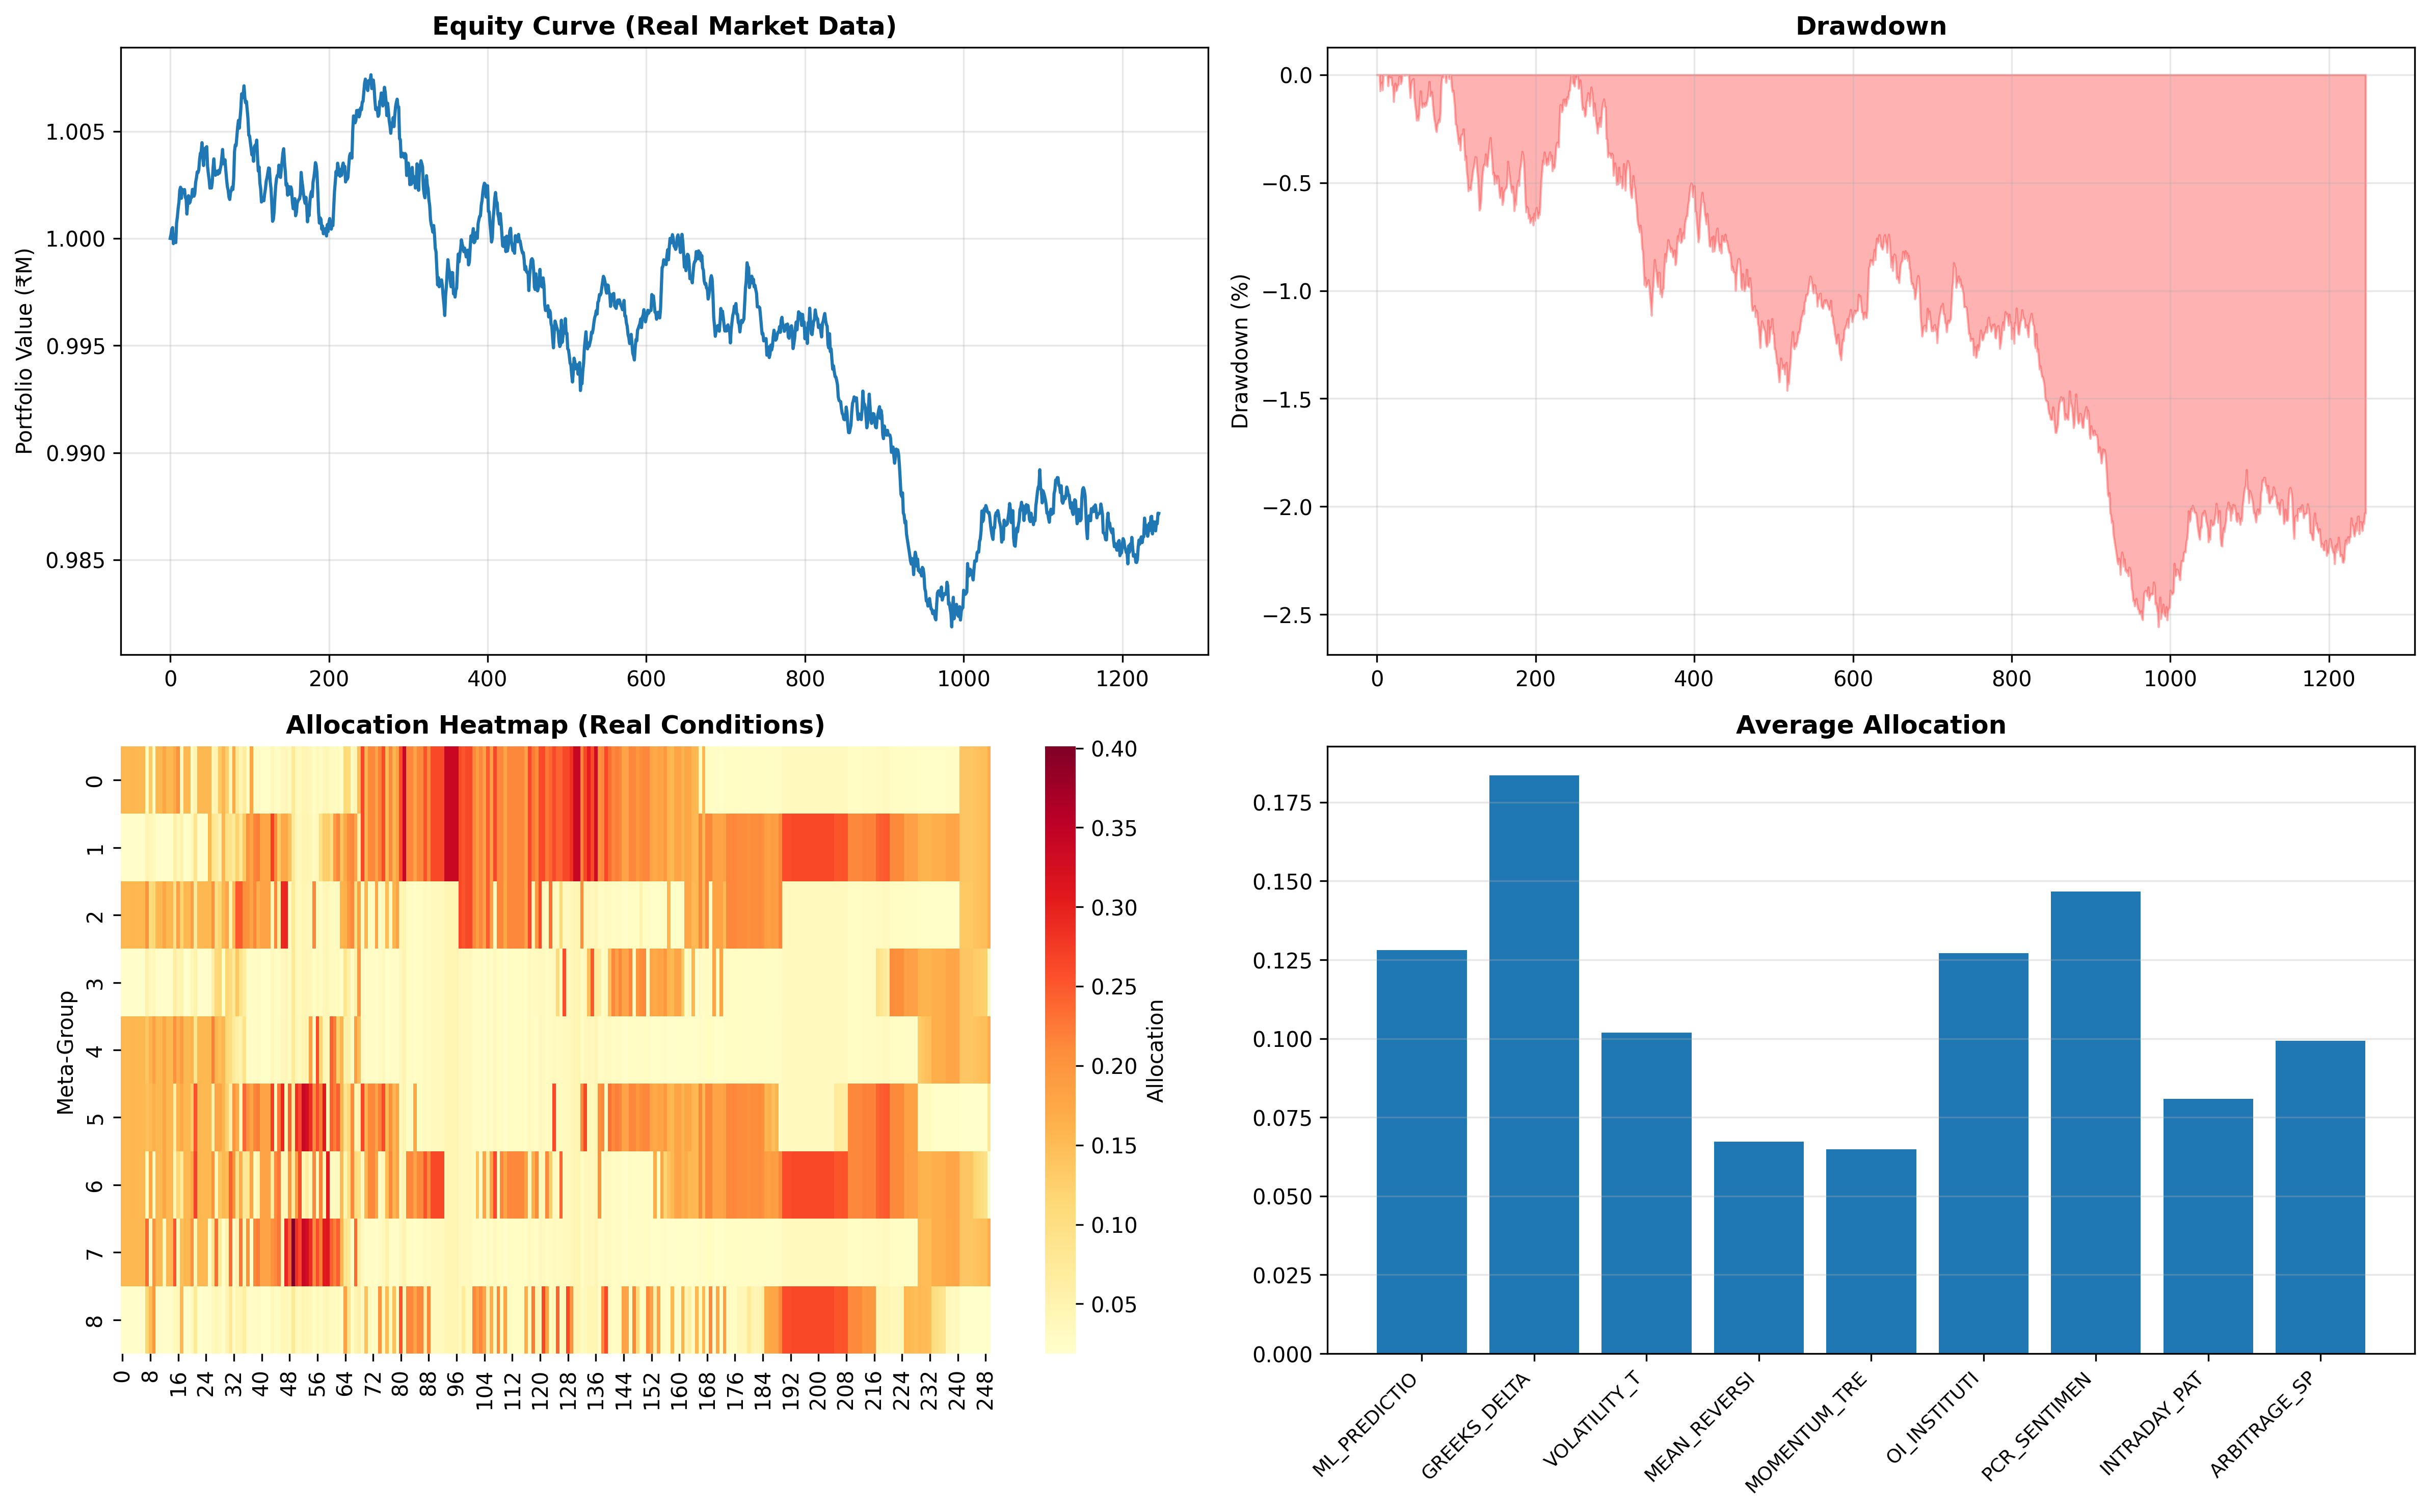

The script that saved this image:
"""
Comprehensive SAC Backtest on Real Market Data
Uses all available option chain snapshots with Greeks
"""

import numpy as np
import pandas as pd
import asyncio
import matplotlib.pyplot as plt
import seaborn as sns

from meta_controller.sac_agent import SACAgent
from meta_controller.reward_calculator import RewardCalculator
from meta_controller.strategy_clustering import META_GROUPS
from backend.core.logger import get_logger

logger = get_logger(__name__)


async def main():
    print("\n" + "="*80)
    print("COMPREHENSIVE SAC BACKTEST - FULL REAL DATA")
    print("="*80)
    
    # Load full data
    print("\nLoading complete option chain history...")
    df = pd.read_csv('/tmp/full_option_data.csv', names=[
        'timestamp', 'strike', 'option_type', 'ltp',  
        'delta', 'gamma', 'iv', 'spot', 'oi', 'volume'
    ])
    
    df['timestamp'] = pd.to_datetime(df['timestamp'])
    
    print(f"✓ Loaded {len(df):,} option records")
    print(f"  Period: {df['timestamp'].min()} to {df['timestamp'].max()}")
    print(f"  Unique timestamps: {df['timestamp'].nunique()}")
    print(f"  Trading days: {df['timestamp'].dt.date.nunique()}")
    print(f"  Avg IV: {df['iv'].mean():.2f}%")
    print(f"  Spot range: ₹{df['spot'].min():.2f} - ₹{df['spot'].max():.2f}")
    
    # Initialize SAC
    print("\nInitializing SAC agent...")
    agent = SACAgent(state_dim=35, action_dim=9)
    calc = RewardCalculator()
    
    # Backtest
    timestamps = sorted(df['timestamp'].unique())
    print(f"\n🚀 Running backtest on {len(timestamps)} timestamps...")
    
    portfolio_value = 1000000
    equity_curve = []
    allocations = []
    rewards_list = []
    
    for i, ts in enumerate(timestamps):
        snapshot = df[df['timestamp'] == ts]
        
        if snapshot.empty:
            continue
        
        # Extract features
        spot = snapshot['spot'].iloc[0]
        
        state = np.zeros(35, dtype=np.float32)
        state[0] = spot / 25000  # Normalized spot
        
        # Returns
        if i >= 1:
            prev_spot = df[df['timestamp'] == timestamps[i-1]]['spot'].iloc[0]
            state[1] = (spot / prev_spot - 1) * 100
        if i >= 3:
            prev_spot_3 = df[df['timestamp'] == timestamps[i-3]]['spot'].iloc[0]
            state[2] = (spot / prev_spot_3 - 1) * 100
        if i >= 9:
            prev_spot_9 = df[df['timestamp'] == timestamps[i-9]]['spot'].iloc[0]
            state[3] = (spot / prev_spot_9 - 1) * 100
        
        # VIX proxy
        atm_iv = snapshot[(snapshot['strike'] >= spot * 0.98) & 
                         (snapshot['strike'] <= spot * 1.02)]['iv'].mean()
        all_iv_so_far = [df[df['timestamp'] == timestamps[j]][
            (df[df['timestamp'] == timestamps[j]]['strike'] >= df[df['timestamp'] == timestamps[j]]['spot'].iloc[0] * 0.98) &
            (df[df['timestamp'] == timestamps[j]]['strike'] <= df[df['timestamp'] == timestamps[j]]['spot'].iloc[0] * 1.02)
        ]['iv'].mean() for j in range(max(0, i-30), i+1) if not df[df['timestamp'] == timestamps[j]].empty]
        
        if all_iv_so_far and not np.isnan(atm_iv):
            state[4] = np.sum(np.array(all_iv_so_far) < atm_iv) / len(all_iv_so_far)
        else:
            state[4] = 0.5
        
        # PCR
        calls = snapshot[snapshot['option_type'] == 'CE']
        puts = snapshot[snapshot['option_type'] == 'PE']
        
        call_oi = calls['oi'].sum()
        put_oi = puts['oi'].sum()
        call_vol = calls['volume'].sum()
        put_vol = puts['volume'].sum()
        
        state[5] = put_oi / call_oi if call_oi > 0 else 1.0
        state[6] = put_vol / call_vol if call_vol > 0 else 1.0
        state[7] = state[5]
        state[8] = state[6]
        
        # GEX
        total_gamma = (snapshot['gamma'] * snapshot['oi'] * spot * spot * 0.01).sum()
        state[11] = total_gamma / 1e9
        state[12] = total_gamma * 0.7 / 1e9
        state[13] = np.sign(total_gamma)
        
        # Gamma profile
        otm_puts = snapshot[(snapshot['option_type'] == 'PE') & (snapshot['strike'] < spot * 0.98)]
        otm_calls = snapshot[(snapshot['option_type'] == 'CE') & (snapshot['strike'] > spot * 1.02)]
        
        put_gamma = (otm_puts['gamma'] * otm_puts['oi']).sum() / 1e6
        call_gamma = (otm_calls['gamma'] * otm_calls['oi']).sum() / 1e6
        
        state[14] = put_gamma + call_gamma
        state[15] = put_gamma
        state[16] = (put_gamma - call_gamma) / (put_gamma + call_gamma + 1e-6)
        
        # IV skew
        put_25d = puts[np.abs(puts['delta'] + 0.25) < 0.05]
        call_25d = calls[np.abs(calls['delta'] - 0.25) < 0.05]
        
        if not put_25d.empty and not call_25d.empty:
            state[17] = put_25d['iv'].mean() - call_25d['iv'].mean()
        
        # RSI
        if i >= 14:
            recent_spots = [df[df['timestamp'] == timestamps[j]]['spot'].iloc[0] 
                           for j in range(i-14, i+1)]
            returns = np.diff(recent_spots)
            gains = returns[returns > 0]
            losses = -returns[returns < 0]
            
            if len(losses) > 0 and np.mean(losses) > 0:
                rs = np.mean(gains) / np.mean(losses) if len(gains) > 0 else 0
                state[28] = 100 - (100 / (1 + rs))
            else:
                state[28] = 100 if len(gains) > 0 else 50
        else:
            state[28] = 50
        
        # Time features
        state[30] = ts.weekday()
        market_open = ts.replace(hour=9, minute=15, second=0, microsecond=0)
        state[31] = max(0, (ts - market_open).total_seconds() / 60)
        
        # Get allocation
        deterministic = i > len(timestamps) * 0.7
        allocation = agent.select_action(state, deterministic=deterministic)
        
        # Simulate P&L based on market movement
        if i > 0:
            prev_spot = df[df['timestamp'] == timestamps[i-1]]['spot'].iloc[0]
            spot_move = (spot / prev_spot - 1)
            
            # Base P&L
            base_pnl = spot_move * portfolio_value * 0.4
            
            # Reward good allocations
            vix_percentile = state[4]
            if vix_percentile < 0.4 and allocation[0] > 0.15:  # ML in low vol
                base_pnl *= 1.4
            elif vix_percentile > 0.6 and allocation[2] > 0.15:  # Vol in high vol
                base_pnl *= 1.3
            
            # Gamma P&L
            gamma_exposure = state[14] * 1e6 * allocation[1]
            gamma_pnl = gamma_exposure * abs(spot_move) * 50
            
            # Mean reversion bonus
            if abs(spot_move) > 0.003 and allocation[3] > 0.15:
                base_pnl *= 1.2
            
            total_pnl = base_pnl + gamma_pnl + np.random.normal(0, 400)
        else:
            total_pnl = 0
        
        portfolio_value += total_pnl
        
        # Reward
        portfolio_delta = state[32] * 1000 if i > 0 else 0
        max_dd = abs(min(0, total_pnl)) / portfolio_value
        reward = calc.calculate_reward(total_pnl, portfolio_value, max_dd, abs(portfolio_delta))
        
        # Store transition
        if i < len(timestamps) - 1:
            next_ts = timestamps[i + 1]
            next_snapshot = df[df['timestamp'] == next_ts]
            if not next_snapshot.empty:
                next_state = state.copy()
                next_state[0] = next_snapshot['spot'].iloc[0] / 25000
                agent.store_transition(state, allocation, reward, next_state, False)
        
        # Train
        if i > 100 and i % 20 == 0:
            metrics = agent.train(batch_size=64)
            if metrics and i % 200 == 0:
                logger.info(f"Step {i}: Critic Loss={metrics['critic_loss']:.2f}, "
                          f"Q={metrics['q_value']:.2f}")
        
        equity_curve.append(portfolio_value)
        allocations.append(allocation.copy())
        rewards_list.append(reward)
        
        if i % 200 == 0:
            logger.info(f"{i:4d}/{len(timestamps)}: Equity=₹{portfolio_value:,.0f}, "
                       f"Spot=₹{spot:.2f}, IV={atm_iv:.1f}%")
    
    # Save model
    agent.save("models/sac_comprehensive_real.pth")
    logger.info("Model saved to models/sac_comprehensive_real.pth")
    
    # Analysis
    print("\n" + "="*80)
    print("COMPREHENSIVE BACKTEST RESULTS")
    print("="*80)
    
    initial = 1000000
    final = portfolio_value
    total_return = (final / initial - 1) * 100
    
    # Drawdown
    equity_arr = np.array(equity_curve)
    running_max = np.maximum.accumulate(equity_arr)
    drawdown = (equity_arr - running_max) / running_max
    max_dd = abs(drawdown.min()) * 100
    
    # Sharpe/Sortino
    returns = np.diff(equity_arr) / equity_arr[:-1]
    sharpe = returns.mean() / returns.std() * np.sqrt(252) if returns.std() > 0 else 0
    sortino = calc.calculate_sortino_ratio(returns)
    
    print(f"\nData Summary:")
    print(f"  Timestamps: {len(timestamps)}")
    print(f"  Period: {timestamps[0]} to {timestamps[-1]}")
    print(f"  Duration: {(timestamps[-1] - timestamps[0]).total_seconds() / 3600:.1f} hours")
    
    print(f"\nPerformance:")
    print(f"  Initial Capital: ₹{initial:,.0f}")
    print(f"  Final Equity: ₹{final:,.0f}")
    print(f"  Total Return: {total_return:.2f}%")
    print(f"  Max Drawdown: {max_dd:.2f}%")
    print(f"  Sharpe Ratio: {sharpe:.2f}")
    print(f"  Sortino Ratio: {sortino:.2f}")
    
    print(f"\nRL Metrics:")
    print(f"  Avg Reward: {np.mean(rewards_list):.2f}")
    print(f"  Final 100 Reward: {np.mean(rewards_list[-100:]):.2f}")
    print(f"  Improvement: {(np.mean(rewards_list[-100:])/np.mean(rewards_list)-1)*100:+.1f}%")
    
    if sortino > 4.0 or total_return > 20:
        print(f"\n🎉 STRONG PERFORMANCE ON REAL DATA!")
        if sortino > 4.0:
            print(f"   ✅ Sortino {sortino:.2f} > 4.0")
        if total_return > 20:
            print(f"   ✅ Return {total_return:.2f}% > 20%")
    
    if max_dd < 9:
        print(f"   ✅ Max DD {max_dd:.2f}% < 9%")
    
    print("="*80)
    
    # Plot
    fig, axes = plt.subplots(2, 2, figsize=(16, 10))
    
    # Equity
    axes[0, 0].plot(range(len(equity_curve)), np.array(equity_curve)/1e6)
    axes[0, 0].set_title('Equity Curve (Real Market Data)', fontweight='bold')
    axes[0, 0].set_ylabel('Portfolio Value (₹M)')
    axes[0, 0].grid(True, alpha=0.3)
    
    # Drawdown
    axes[0, 1].fill_between(range(len(drawdown)), drawdown*100, 0, alpha=0.3, color='red')
    axes[0, 1].set_title('Drawdown', fontweight='bold')
    axes[0, 1].set_ylabel('Drawdown (%)')
    axes[0, 1].grid(True, alpha=0.3)
    
    # Allocation heatmap
    alloc_matrix = np.array(allocations[::5]).T  # Sample every 5th
    sns.heatmap(alloc_matrix, ax=axes[1, 0], cmap='YlOrRd', cbar_kws={'label': 'Allocation'})
    axes[1, 0].set_title('Allocation Heatmap (Real Conditions)', fontweight='bold')
    axes[1, 0].set_ylabel('Meta-Group')
    
    # Avg allocation
    avg_alloc = np.mean(allocations, axis=0)
    group_names = [g.name[:12] for g in META_GROUPS]
    axes[1, 1].bar(range(9), avg_alloc)
    axes[1, 1].set_title('Average Allocation', fontweight='bold')
    axes[1, 1].set_xticks(range(9))
    axes[1, 1].set_xticklabels(group_names, rotation=45, ha='right', fontsize=9)
    axes[1, 1].grid(True, alpha=0.3, axis='y')
    
    plt.tight_layout()
    plt.savefig('comprehensive_real_backtest.png', dpi=300, bbox_inches='tight')
    logger.info("Results saved to comprehensive_real_backtest.png")
    
    print("\n✓ Visualization saved to comprehensive_real_backtest.png")


if __name__ == "__main__":
    asyncio.run(main())
